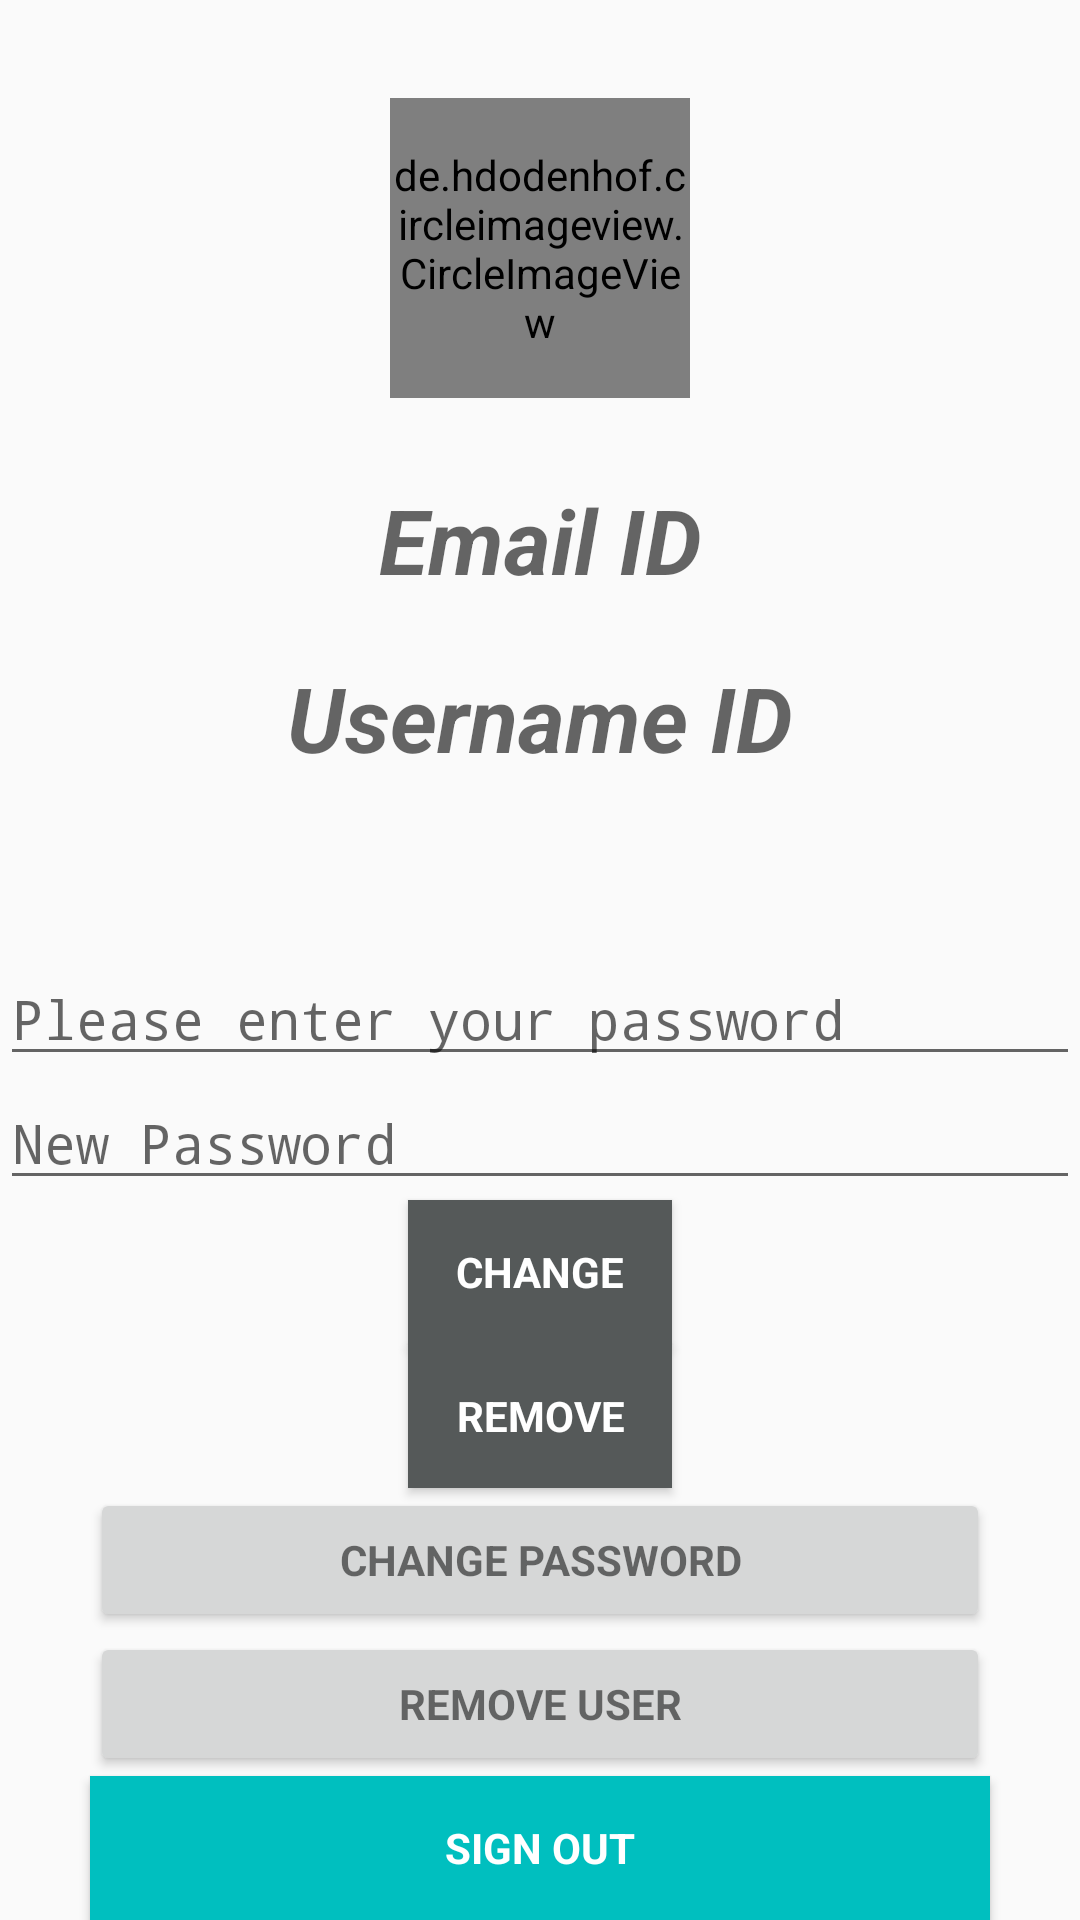

Write the Android layout XML for this screen, with the resource values it uses.
<!-- AndroidManifest.xml: application theme AppTheme -->
<!-- res/layout/activity_profile.xml -->
<?xml version="1.0" encoding="utf-8"?>
<RelativeLayout xmlns:android="http://schemas.android.com/apk/res/android"
xmlns:app="http://schemas.android.com/apk/res-auto"
xmlns:tools="http://schemas.android.com/tools"
android:layout_width="match_parent"
android:layout_height="match_parent"
tools:context=".AccountActivity.ProfileActivity">

    <EditText
    android:id="@+id/password"
    android:layout_width="400dp"
    android:layout_height="wrap_content"
    android:focusableInTouchMode="true"
    android:hint="@string/prompt_password"

    android:imeOptions="actionUnspecified"
    android:inputType="textPassword"
    android:maxLines="1"
    tools:layout_editor_absoluteX="126dp"
    tools:layout_editor_absoluteY="125dp"
    android:layout_above="@+id/newPassword"
    android:layout_toEndOf="@+id/progressBar"
    android:layout_toRightOf="@+id/progressBar" />

<EditText
    android:id="@+id/newPassword"
    android:layout_width="400dp"
    android:layout_height="wrap_content"
    android:focusableInTouchMode="true"
    android:hint="@string/new_pass"

    android:imeOptions="actionUnspecified"
    android:inputType="textPassword"
    android:maxLines="1"
    tools:layout_editor_absoluteX="106dp"
    tools:layout_editor_absoluteY="168dp"
    android:layout_above="@+id/changePass"
    android:layout_alignParentStart="true"
    android:layout_alignParentLeft="true" />

<Button
    android:id="@+id/changePass"
    style="?android:textAppearanceSmall"
    android:layout_width="wrap_content"
    android:layout_height="wrap_content"
    android:background="@color/colorPrimaryDark"
    android:text="@string/btn_change"
    android:textColor="@android:color/white"
    android:textStyle="bold"
    tools:layout_editor_absoluteY="211dp"
    tools:layout_editor_absoluteX="199dp"
    android:layout_above="@+id/remove"
    android:layout_centerHorizontal="true" />

<ProgressBar
    android:id="@+id/progressBar"
    android:layout_width="30dp"
    android:layout_height="30dp"
    android:visibility="gone"
    tools:layout_editor_absoluteX="0dp"
    tools:layout_editor_absoluteY="0dp" />

<Button
    android:id="@+id/remove"
    style="?android:textAppearanceSmall"
    android:layout_width="wrap_content"
    android:layout_height="wrap_content"
    android:background="@color/colorPrimaryDark"
    android:text="@string/btn_remove"
    android:textColor="@android:color/white"
    android:textStyle="bold"
    tools:layout_editor_absoluteY="259dp"
    tools:layout_editor_absoluteX="199dp"
    android:layout_above="@+id/change_password_button"
    android:layout_alignStart="@+id/changePass"
    android:layout_alignLeft="@+id/changePass" />

<Button
    android:id="@+id/change_password_button"
    style="?android:textAppearanceSmall"
    android:layout_width="300dp"
    android:layout_height="wrap_content"
    android:text="@string/change_password"
    android:textStyle="bold"
    tools:layout_editor_absoluteX="42dp"
    tools:layout_editor_absoluteY="312dp"
    android:layout_above="@+id/remove_user_button"
    android:layout_alignStart="@+id/remove_user_button"
    android:layout_alignLeft="@+id/remove_user_button" />

<Button
    android:id="@+id/remove_user_button"
    style="?android:textAppearanceSmall"
    android:layout_width="300dp"
    android:layout_height="wrap_content"
    android:text="@string/remove_user"
    android:textStyle="bold"
    tools:layout_editor_absoluteX="42dp"
    tools:layout_editor_absoluteY="408dp"
    android:layout_above="@+id/sign_out"
    android:layout_alignStart="@+id/sign_out"
    android:layout_alignLeft="@+id/sign_out" />

<Button
    android:id="@+id/sign_out"
    style="?android:textAppearanceSmall"
    android:layout_width="300dp"
    android:layout_height="wrap_content"
    android:background="@color/colorPrimary"
    android:text="@string/btn_sign_out"
    android:textColor="@android:color/white"
    android:textStyle="bold"
    tools:layout_editor_absoluteX="42dp"
    tools:layout_editor_absoluteY="456dp"
    android:layout_alignParentBottom="true"
    android:layout_centerHorizontal="true" />

    <TextView
        android:id="@+id/useremail"
        android:layout_width="match_parent"
        android:layout_height="wrap_content"
        android:layout_above="@+id/profile_username"
        android:layout_marginBottom="19dp"
        android:gravity="center"
        android:hint="@string/email_id"
        android:textSize="30sp"
        android:textStyle="bold|italic" />

    <TextView
        android:id="@+id/profile_username"
        android:layout_width="match_parent"
        android:layout_height="wrap_content"
        android:layout_above="@+id/password"
        android:layout_marginBottom="58dp"
        android:gravity="center"
        android:hint="@string/username_id"
        android:textSize="30sp"
        android:textStyle="bold|italic" />

    <de.hdodenhof.circleimageview.CircleImageView
        android:id="@+id/profileimage"
        android:layout_width="100dp"
        android:layout_height="100dp"
        android:layout_above="@+id/useremail"
        android:layout_centerHorizontal="true"
        android:layout_marginBottom="27dp" />


</RelativeLayout>
<!-- resources referenced by this layout -->
<resources>
  <color name="colorPrimary">#00bfbf</color>
  <color name="colorPrimaryDark">#555959</color>
  <string name="btn_change">Change</string>
  <string name="btn_remove">Remove</string>
  <string name="btn_sign_out">Sign Out</string>
  <string name="change_password">Change Password</string>
  <string name="email_id">Email ID</string>
  <string name="new_pass">New Password</string>
  <string name="prompt_password">Please enter your password</string>
  <string name="remove_user">Remove user</string>
  <string name="username_id">Username ID</string>
  <style name="AppTheme" parent="Theme.AppCompat.Light.DarkActionBar">
          
          <item name="colorPrimary">@color/colorPrimary</item>
          <item name="colorPrimaryDark">@color/colorPrimaryDark</item>
          <item name="colorAccent">@color/colorAccent</item>
      </style>
  <color name="colorAccent">#009e9e</color>
</resources>
